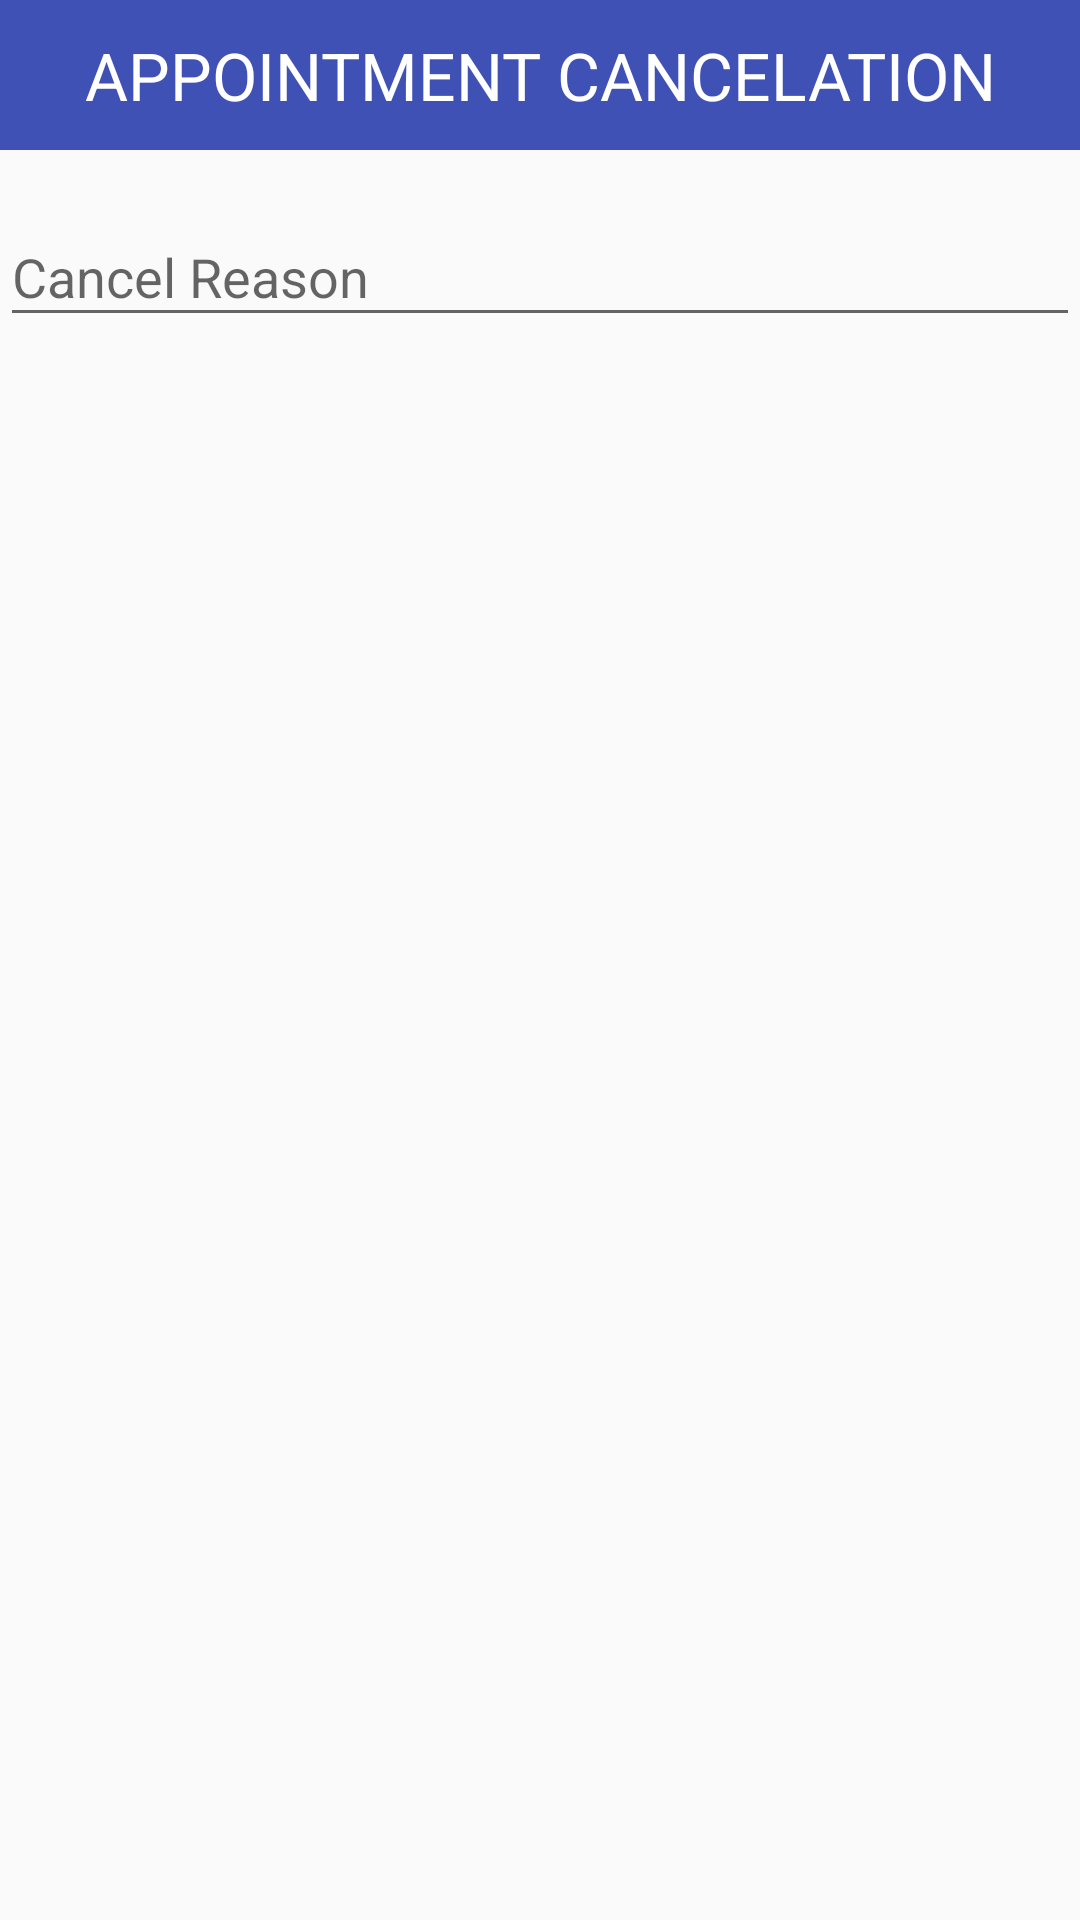

Here is an Android app screen rendered from its layout file. Give the layout XML and the strings, colors and styles it references.
<!-- AndroidManifest.xml: application theme AppTheme -->
<!-- res/layout/appointment_cancel_dialog.xml -->
<?xml version="1.0" encoding="utf-8"?>
<LinearLayout xmlns:android="http://schemas.android.com/apk/res/android"
    android:layout_width="match_parent"
    android:layout_height="wrap_content"
    android:orientation="vertical">

    <TextView
        android:id="@+id/speciality_dialog_title"
        android:layout_width="match_parent"
        android:layout_height="50dp"
        android:background="@color/colorPrimary"
        android:gravity="center"
        android:text="@string/appointment_cancel_dialog_title"
        android:textAllCaps="true"
        android:textAppearance="@android:style/TextAppearance.Large"
        android:textColor="#FFFFFF" />

    <android.support.design.widget.TextInputLayout
        android:layout_width="match_parent"
        android:layout_height="wrap_content"
        android:layout_marginTop="10dp">

        <EditText
            android:id="@+id/appointmentCancelDialog_cancel_et"
            android:layout_width="match_parent"
            android:layout_height="wrap_content"
            android:hint="@string/cancel_reason"
            android:maxLength="255" />
    </android.support.design.widget.TextInputLayout>

</LinearLayout>
<!-- resources referenced by this layout -->
<resources>
  <color name="colorPrimary">#3F51B5</color>
  <string name="appointment_cancel_dialog_title">Appointment Cancelation</string>
  <string name="cancel_reason">Cancel Reason</string>
  <style name="AppTheme" parent="Theme.AppCompat.Light.NoActionBar">
          
          <item name="colorPrimary">@color/colorPrimary</item>
          <item name="colorPrimaryDark">@color/colorPrimaryDark</item>
          <item name="colorAccent">@color/colorAccent</item>
      </style>
  <color name="colorPrimaryDark">#303F9F</color>
  <color name="colorAccent">#FF4081</color>
</resources>
